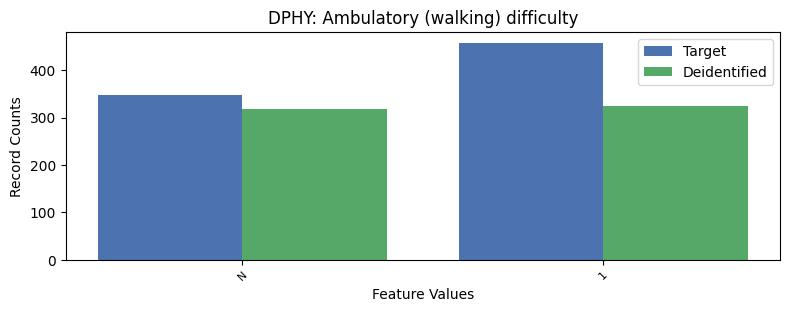

Source data for this figure (header and first rows):
, DPHY, count_target, count_deidentified
0, 2, 6829, 6991
1, 1, 458, 325
2, -1, 347, 318
